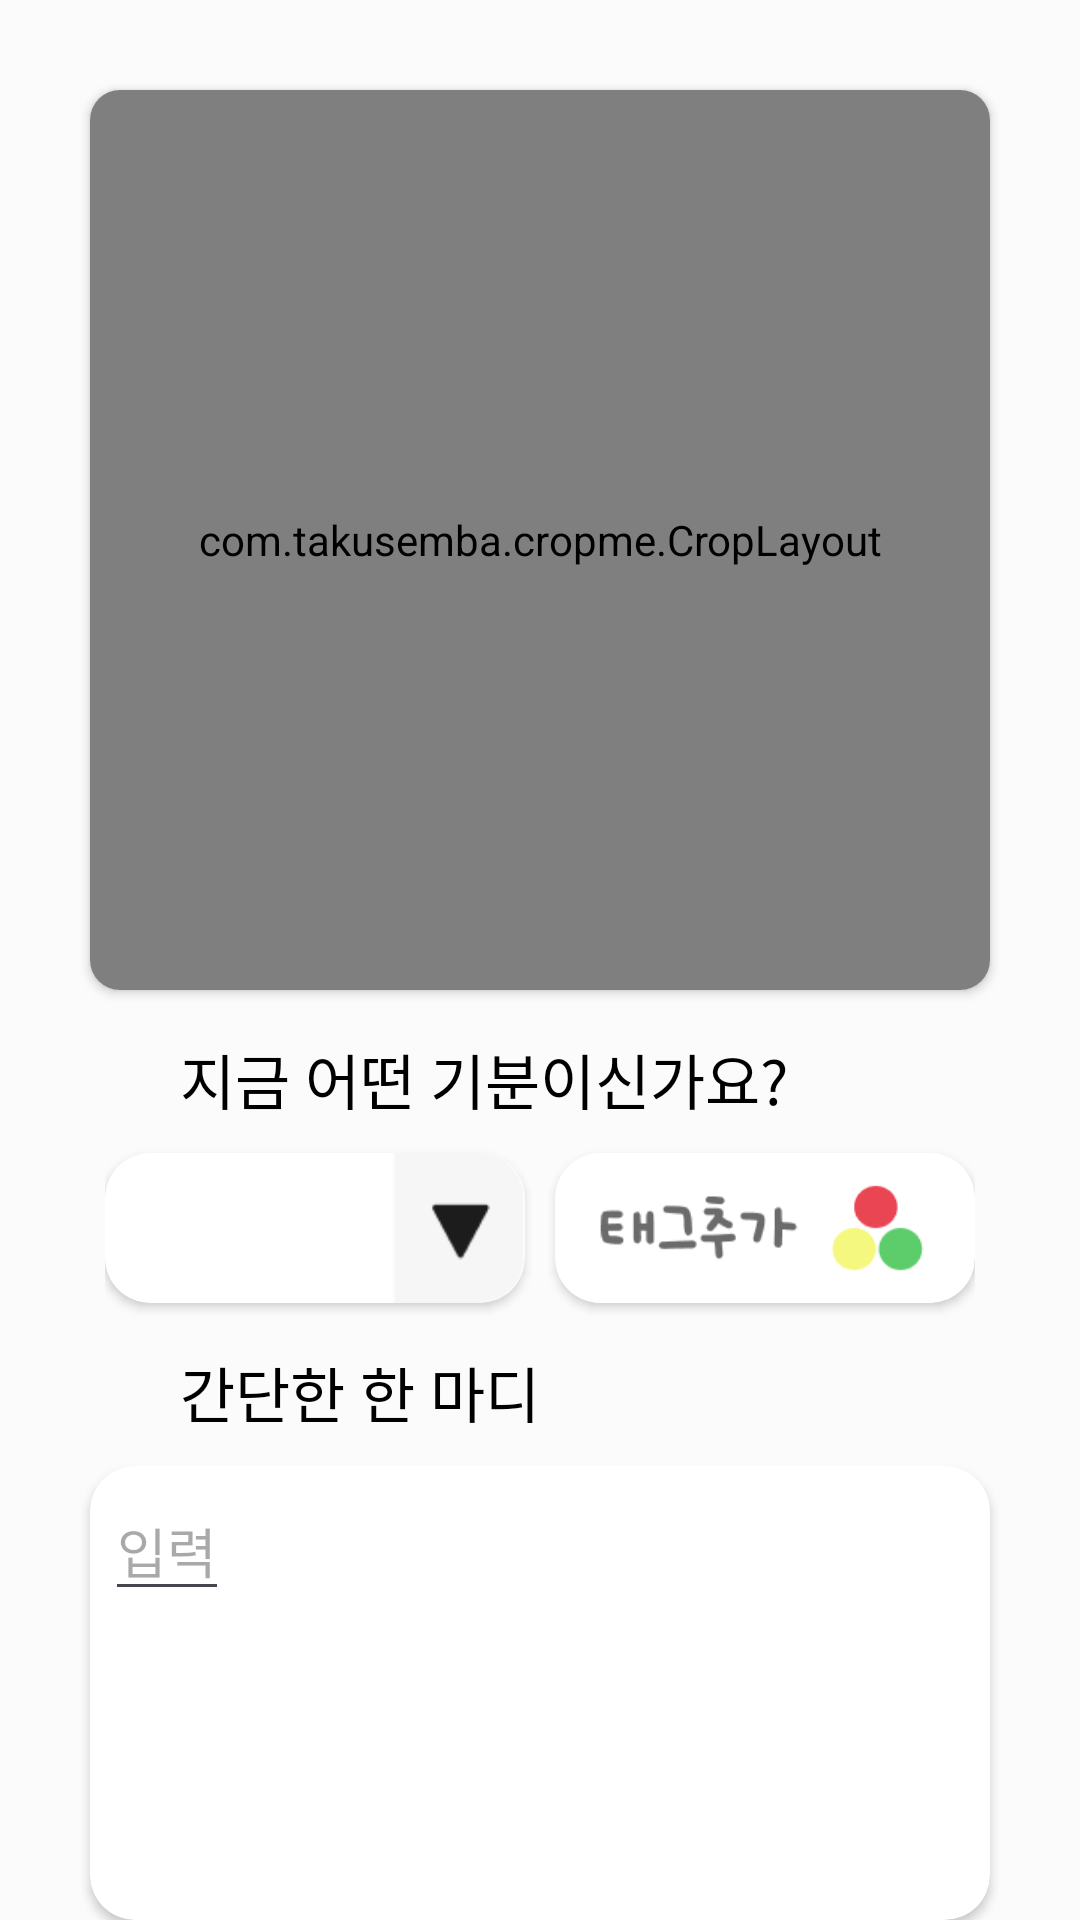

The Android layout XML behind this screen, and the referenced resources:
<!-- AndroidManifest.xml: application theme Theme.Gieok_moa -->
<!-- res/layout/add_snap_page.xml -->
<?xml version="1.0" encoding="utf-8"?>
<LinearLayout xmlns:android="http://schemas.android.com/apk/res/android"
    xmlns:app="http://schemas.android.com/apk/res-auto"
    android:layout_width="match_parent"
    android:layout_height="match_parent"
    android:background="#FBFBFB"
    android:orientation="vertical">


    <androidx.cardview.widget.CardView xmlns:android="http://schemas.android.com/apk/res/android"
        xmlns:app="http://schemas.android.com/apk/res-auto"
        android:layout_width="wrap_content"
        android:layout_height="wrap_content"
        android:layout_gravity="center"
        android:layout_marginTop="30dp"
        app:cardCornerRadius="10dp">

        <com.takusemba.cropme.CropLayout
            android:id="@+id/addimage"
            android:layout_width="300dp"
            android:layout_height="300dp"
            app:cropme_frame_height_percent="100%"
            app:cropme_frame_width_percent="100%"
            app:layout_constraintDimensionRatio="1:1"/>


    </androidx.cardview.widget.CardView>


    <TextView
        android:id="@+id/some_id"
        android:layout_width="wrap_content"
        android:layout_height="wrap_content"
        android:layout_marginLeft="60dp"
        android:layout_marginTop="15dp"
        android:fontFamily="@font/po"
        android:gravity="center_vertical"
        android:text="@string/some_id"
        android:textAppearance="@style/some_id"
        android:textSize="20sp" />

    <LinearLayout
        android:layout_width="wrap_content"
        android:layout_height="wrap_content"
        android:layout_gravity="center_horizontal"
        android:gravity="center"
        android:orientation="horizontal">

        <androidx.cardview.widget.CardView xmlns:android="http://schemas.android.com/apk/res/android"
            xmlns:app="http://schemas.android.com/apk/res-auto"
            android:layout_width="140dp"
            android:layout_height="50dp"
            android:layout_gravity="center"
            android:layout_marginTop="10dp"
            android:layout_marginRight="10dp"
            android:layout_marginBottom="10dp"
            android:elevation="10dp"
            app:cardCornerRadius="15dp">

            <Spinner
                android:id="@+id/tag_spinner"
                android:layout_width="match_parent"
                android:layout_height="match_parent"
                android:background="@drawable/spinner_background"/>
        </androidx.cardview.widget.CardView>

        <androidx.cardview.widget.CardView xmlns:android="http://schemas.android.com/apk/res/android"
            xmlns:app="http://schemas.android.com/apk/res-auto"
            android:layout_width="wrap_content"
            android:layout_height="wrap_content"
            android:layout_gravity="center"
            android:layout_marginTop="10dp"
            android:layout_marginBottom="10dp"
            android:elevation="10dp"
            app:cardCornerRadius="15dp">

            <ImageView
                android:id="@+id/addtag"
                android:layout_width="140dp"
                android:layout_height="50dp"
                android:src="@drawable/addtag"/>
        </androidx.cardview.widget.CardView>
    </LinearLayout>

    <TextView
        android:id="@+id/detail"
        android:layout_width="wrap_content"
        android:layout_height="wrap_content"
        android:layout_marginLeft="60dp"
        android:layout_marginTop="5dp"
        android:fontFamily="@font/po"
        android:text="@string/detail"
        android:textAppearance="@style/some_id"
        android:textSize="20sp" />

    <androidx.cardview.widget.CardView xmlns:android="http://schemas.android.com/apk/res/android"
        xmlns:app="http://schemas.android.com/apk/res-auto"
        android:layout_width="300dp"
        android:layout_height="wrap_content"
        android:layout_gravity="center_horizontal"
        android:layout_marginTop="10dp"
        android:elevation="10dp"
        app:cardCornerRadius="15dp">

        <ImageView
            android:layout_width="300dp"
            android:layout_height="wrap_content"
            android:layout_gravity="center_horizontal"
            android:src="@drawable/messagebar" />
        <EditText
            android:id="@+id/edittext"
            android:layout_margin="5dp"
            android:layout_width="wrap_content"
            android:layout_height="wrap_content"
            android:maxLength="50"
            android:hint="입력"
            android:maxLines="3"
            android:fontFamily="@font/po"/>
    </androidx.cardview.widget.CardView>

    <LinearLayout
        android:layout_width="wrap_content"
        android:layout_height="wrap_content"
        android:layout_gravity="center_horizontal"
        android:layout_marginTop="20dp"
        android:orientation="horizontal">

        <androidx.cardview.widget.CardView xmlns:android="http://schemas.android.com/apk/res/android"
            xmlns:app="http://schemas.android.com/apk/res-auto"
            android:layout_width="wrap_content"
            android:layout_height="wrap_content"
            android:layout_marginRight="20dp"
            android:layout_marginBottom="10dp"
            android:elevation="10dp"
            app:cardCornerRadius="15dp">

            <ImageView
                android:id="@+id/cancel_button"
                android:layout_width="140dp"
                android:layout_height="50dp"
                android:src="@drawable/cancel" />
        </androidx.cardview.widget.CardView>

        <androidx.cardview.widget.CardView xmlns:android="http://schemas.android.com/apk/res/android"
            xmlns:app="http://schemas.android.com/apk/res-auto"
            android:layout_width="wrap_content"
            android:layout_height="wrap_content"
            android:layout_marginBottom="10dp"
            android:elevation="10dp"
            app:cardCornerRadius="15dp">


            <ImageView
                android:id="@+id/complete_button"
                android:layout_width="140dp"
                android:layout_height="50dp"
                android:src="@drawable/complete" />
        </androidx.cardview.widget.CardView>
    </LinearLayout>


</LinearLayout>
<!-- resources referenced by this layout -->
<resources>
  <!-- drawable addtag: png bitmap (drawable, 4294 bytes) -->
  <!-- drawable cancel: png bitmap (drawable, 1169 bytes) -->
  <!-- drawable complete: png bitmap (drawable, 1266 bytes) -->
  <!-- drawable messagebar: png bitmap (drawable, 946 bytes) -->
  <!-- drawable spinner_background (drawable) -->
  <?xml version="1.0" encoding="utf-8"?>
  <selector xmlns:android="http://schemas.android.com/apk/res/android">
      <item>
          <layer-list>
              <item>
                  <shape android:shape="rectangle">
                      <corners android:radius="4dp"/>
                  </shape>
              </item>
              <item android:drawable="@drawable/dropdownbutton"
                  android:width="43.93dp"
                  android:height="50dp"
                  android:gravity="end"/>
          </layer-list>
      </item>
  </selector>
  <string name="detail">간단한 한 마디</string>
  <string name="some_id">지금 어떤 기분이신가요?</string>
  <style name="some_id">
          <item name="android:textSize">24sp</item>
          <item name="android:textColor">#000000</item>
      </style>
  <style name="Theme.Gieok_moa" parent="Base.Theme.Gieok_moa" />
  <!-- drawable dropdownbutton: png bitmap (drawable, 973 bytes) -->
  <style name="Base.Theme.Gieok_moa" parent="Theme.Material3.DayNight.NoActionBar">
          
          
      </style>
</resources>
